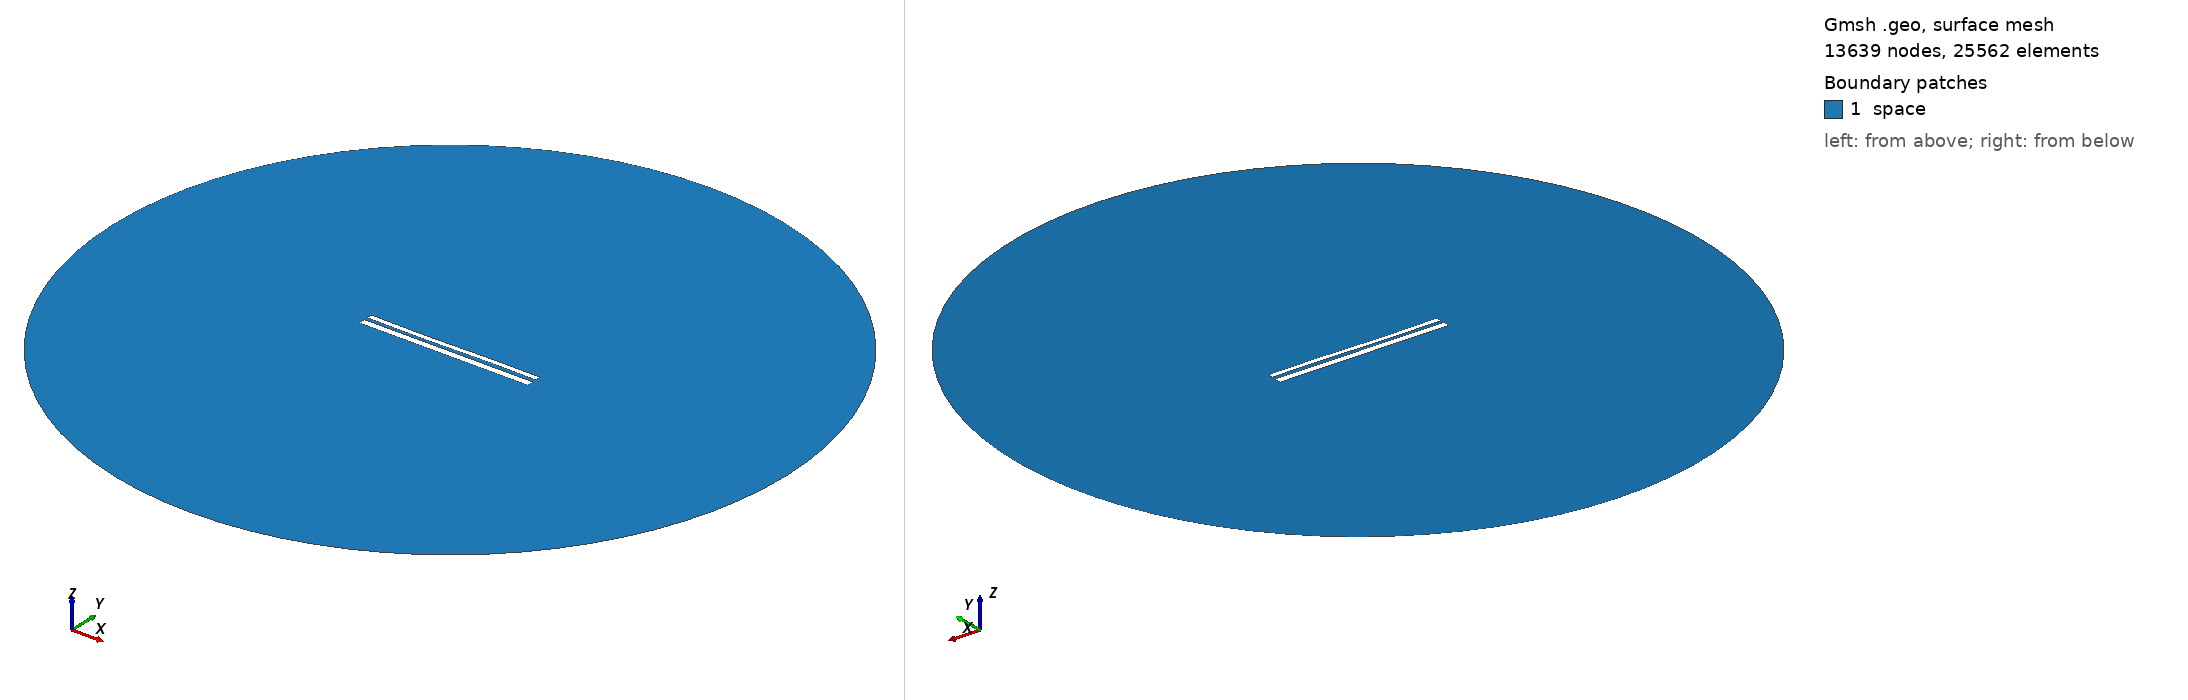

Gmsh geometry script, surface-meshed: 13639 nodes, 25562 surface elements. Boundary patches (legend numbers): 1 space. Left view from above one corner, right view from below the opposite corner. Legend entries are the model's physical surfaces. The drawing asked Gmsh for element sizes between 1% and 20% of the model's largest extent; the script's own settings can give other sizes.

=== 10528.geo (drawn) ===
//---------------------------------------
// Geometry kernel
//---------------------------------------

SetFactory("OpenCASCADE");



//---------------------------------------
// Parameters of the geometry
//---------------------------------------

// Overetch of the upper plate
overetch = 0.375;

// Distance between the plates
distance = 1.75;

// Discretization over the x axis (for the deformation)
nx = 50; 

// Length of the plate
L = 100 - overetch; 

// Number of modes
n = 4; 

// 1st mode coefficient
coeff(1) = 0.15;
beta(1) = 0.596864 * 3.1415926535 / L;

// 2nd mode coefficient
coeff(2) = -0.075;
beta(2) = 1.49418 * 3.1415926535 / L;

// 3rd mode coefficient
coeff(3) = -0.15;
beta(3) = 2.50025 * 3.1415926535 / L;

// 4th mode coefficient
coeff(4) = 0.0;
beta(4) = 3.49999 * 3.1415926535 / L;



//---------------------------------------
// Upper plate (deformed rectangle)
//---------------------------------------

// Coordiantes of the upper plate
xmin = -50;
xmax = 50 - overetch;

// Height of the upper plate
yheight = 4 - 2 * overetch;

// Indexes of the points
UpperID[] = {};
LowerID[] = {};
LeftID[] = {};
RightID[] = {};

// Point index
p = 1;

// Horizontal edges
For i In {1:nx}
    x = xmin + (i-1)*(xmax - xmin)/(nx-1);

    y_bottom = distance / 2 + overetch;
    For j In {1:n}
        C = (Cosh(beta(j)*L) + Cos(beta(j)*L)) / (Sinh(beta(j)*L) + Sin(beta(j)*L));
        y_bottom  = y_bottom + coeff(j) * (Cosh(beta(j)*(x+50)) - Cos(beta(j)*(x+50)) - C * (Sinh(beta(j)*(x+50)) - Sin(beta(j)*(x+50))));
    EndFor

    y_top = y_bottom + yheight;

    Point(p) = {x, y_top, 0, 1.0};
    UpperID[i] = p;
    p = p + 1;

    Point(p) = {x, y_bottom, 0, 1.0};
    LowerID[i] = p;
    p = p + 1;
EndFor

// Create point lists
UpperPts[] = {}; LowerPts[] = {};
For i In {1:nx}
  UpperPts[] += {UpperID[i]};
  LowerPts[] += {LowerID[i]};
EndFor

// Build splines
Spline(1) = {UpperPts[]};
Spline(2) = {LowerPts[]};
Line(3) = {LowerPts[nx-1], UpperPts[nx-1]};
Line(4) = {LowerPts[0], UpperPts[0]};

// Build the plane surface
Curve Loop(1) = {2, 3, -1, -4};
Plane Surface(1) = {1};



//---------------------------------------
// Lower plate (rectangle)
//---------------------------------------

// Vertices
Point(1001) = {-50, -1, 0, 1.0};
Point(1002) = { 50, -1, 0, 1.0};
Point(1003) = { 50,  -5, 0, 1.0};
Point(1004) = {-50,  -5, 0, 1.0};

// Edges
Line(5) = {1001, 1002};
Line(6) = {1002, 1003};
Line(7) = {1003, 1004};
Line(8) = {1004, 1001};

// Plane surface
Line Loop(2) = {5, 6, 7, 8};
Plane Surface(2) = {2}; 



//---------------------------------------
// Outer (fictious) boundary
//---------------------------------------

// Points
Point(1005) = {0, 0, 0};       // Center
Point(1006) = {200, 0, 0};     // Start point
Point(1007) = {0, 200, 0};     // 90 degrees
Point(1008) = {-200, 0, 0};    // 180 degrees
Point(1009) = {0, -200, 0};    // 270 degrees

// Circle arcs (each needs start, center, end)
Circle(9) = {1006, 1005, 1007};
Circle(10) = {1007, 1005, 1008};
Circle(11) = {1008, 1005, 1009};
Circle(12) = {1009, 1005, 1006};

// Plane surface for the entire domain
Curve Loop(3) = {9, 10, 11, 12};
Surface(3) = {3};

// Subtract the plates from the whole domain to obtain the actual domain where we want to solve the equations
BooleanDifference{ Surface{3}; Delete; }{ Surface{1}; Surface{2}; Delete; }




//---------------------------------------
// Transfinite Lines/Curves
//---------------------------------------

// Set the number of points on the boundaries
r = 7;

// Plates
Transfinite Curve {1, 2} = 50*r Using Progression 1;
Transfinite Curve {3, 4} = 2*r Using Progression 1;
Transfinite Line {5, 7} = 50*r Using Progression 1;
Transfinite Line {6, 8} = 2*r Using Progression 1;

// Outer boundary
Transfinite Line {9, 10, 11, 12} = 20 Using Progression 1;



//---------------------------------------
// Physical groups
//---------------------------------------                

// Physical curves (boundaries)
Physical Line("force_segment", 10) = {2};
Physical Line("upper_plate", 11) = {1, 3, 4};
Physical Line("lower_plate", 12) = {5, 6, 7, 8};
Physical Line("boundary", 20) = {9, 10, 11, 12};

// Physical Surfaces
Physical Surface("space", 30) = {3};



//---------------------------------------
// 6. Generate the Mesh
//---------------------------------------

// 2D mesh generation
Mesh 2;
